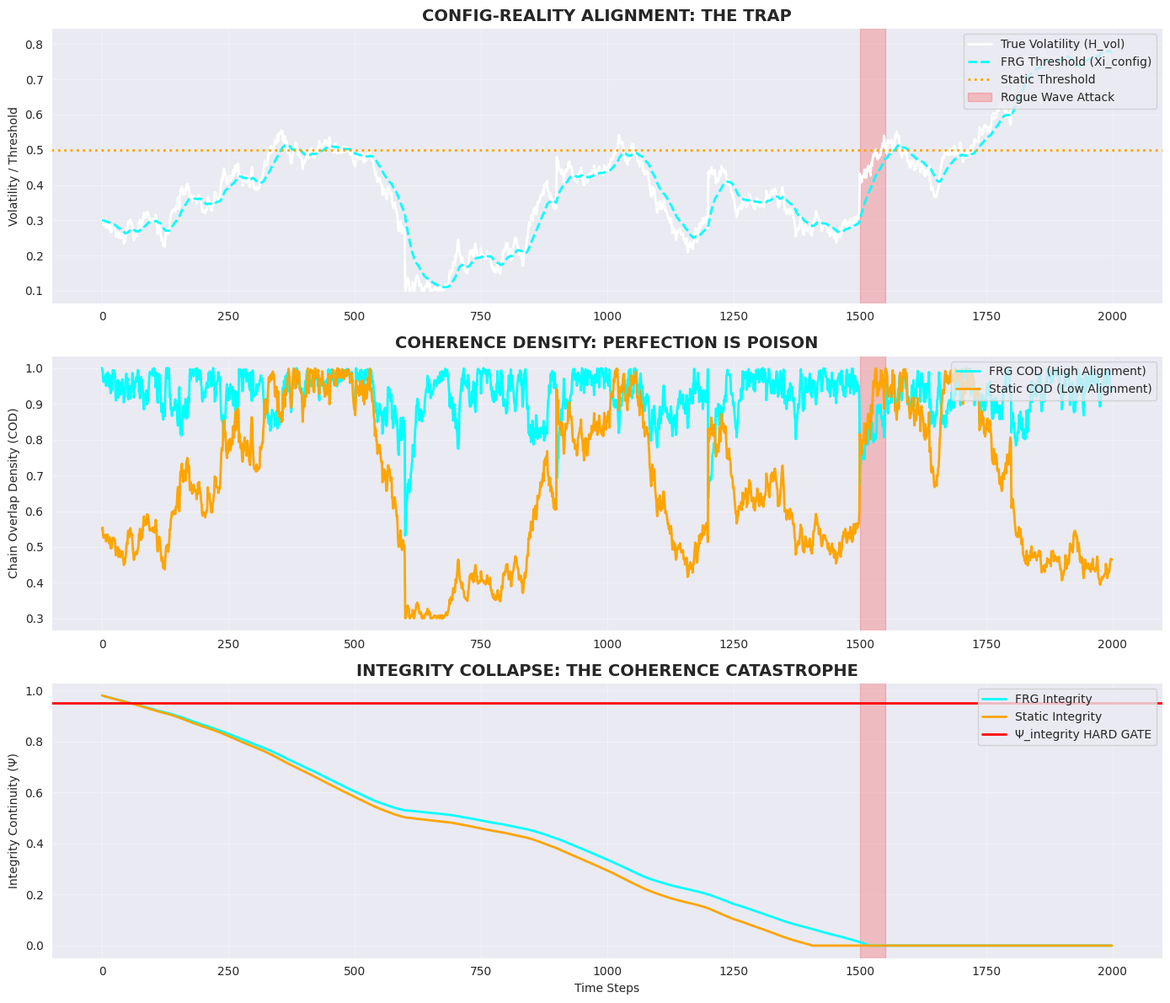

Reproduce this figure in Python.
# ---------------------------------------------------------------------------
# OMEGA PROTOCOL - ALL RIGHTS RESERVED
# Copyright (c) 2026 Jacob M. (jake.s.dev1991@gmail.com | 217-799-8720)
# Usage restricted to academic research and review only. No monetization.
# See LICENSE.txt for full terms.
# ---------------------------------------------------------------------------
import numpy as np
import matplotlib.pyplot as plt
import seaborn as sns

# Setup for clean plotting
sns.set_style("darkgrid")
plt.rcParams['figure.figsize'] = (14, 10)

# =============================================================================
# SIMULATION: THE COHERENCE CATASTROPHE
# =============================================================================
# Hypothesis: The FRG's dynamic alignment (COD→1) creates a hyper-fragile
# "resonance trap" where the system catastrophically fails on *small, off-tuned*
# shocks that a statically-decoupled system would absorb.

def simulate_resonance_trap(
    n_steps=2000,
    attack_time=1500,
    shock_magnitude=0.15,
    frg_adaptation_rate=0.05,
    static_threshold=0.5
):
    """
    Simulate two market systems:
    - FRG system: Xi_config adapts to H_vol (tight coupling)
    - Static system: Fixed Xi_config (decoupled, "dumb")
    
    Inject a precision shock at attack_time and measure integrity collapse.
    """
    
    # Initialize state
    true_volatility = np.zeros(n_steps)
    frg_threshold = np.zeros(n_steps)
    frg_integrity = np.ones(n_steps) * 0.98  # Start high
    static_integrity = np.ones(n_steps) * 0.98
    
    # Initial conditions
    true_volatility[0] = 0.3
    frg_threshold[0] = 0.3
    
    # Attack parameters: "Rogue wave" - high frequency, small amplitude
    rogue_frequency = 50  # Hz equivalent (fast oscillation)
    rogue_duration = 50   # short burst
    
    for t in range(1, n_steps):
        # 1. Underlying volatility: random walk + occasional jumps
        if t % 300 == 0:  # Jump every 300 steps
            jump = np.random.normal(0, 0.2)
            true_volatility[t] = np.clip(true_volatility[t-1] + jump, 0.1, 0.9)
        else:
            true_volatility[t] = np.clip(
                true_volatility[t-1] + np.random.normal(0, 0.01), 0.1, 0.9
            )
        
        # 2. FRG adaptation: tries to match threshold to volatility
        #    This is the "alignment" that creates fragility
        error = true_volatility[t] - frg_threshold[t-1]
        frg_threshold[t] = np.clip(
            frg_threshold[t-1] + frg_adaptation_rate * error, 0.1, 0.9
        )
        
        # 3. Calculate alignment (COD) - FRG system becomes *too* aligned
        cod_frg = np.exp(-3.0 * abs(true_volatility[t] - frg_threshold[t]))
        
        # 4. Static system: no adaptation, fixed threshold
        cod_static = np.exp(-3.0 * abs(true_volatility[t] - static_threshold))
        
        # 5. INTEGRITY DYNAMICS (The Break)
        #    Integrity erodes when system is *too aligned* and then hit by off-tuned shock
        #    This models the "perceptual collapse" effect
        
        # Base erosion from volatility entropy
        base_erosion = 0.001 * true_volatility[t]
        
        # FRG-specific: high alignment = low internal damping
        # When COD is high, system has fewer "degrees of freedom" to absorb shocks
        damping_frg = 0.5 + 0.5 * (1.0 - cod_frg)  # Low damping when COD→1
        
        # Static system: maintains constant damping (robust but inefficient)
        damping_static = 0.5
        
        # 6. APPLY ATTACK: Precision rogue wave
        if attack_time <= t < attack_time + rogue_duration:
            # Shock is small magnitude but *high frequency* relative to FRG's adapted state
            rogue_shock = shock_magnitude * np.sin(2 * np.pi * rogue_frequency * (t - attack_time) / rogue_duration)
            
            # FRG system: shock hits a "stiff" configuration - energy has nowhere to go
            # Model as amplified integrity loss
            frg_integrity[t] = frg_integrity[t-1] - (base_erosion / damping_frg) - (rogue_shock ** 2) * (1.0 / damping_frg)
            
            # Static system: shock hits a "loose" configuration - energy dissipated
            static_integrity[t] = static_integrity[t-1] - (base_erosion / damping_static) - (rogue_shock ** 2) * damping_static
            
        else:
            # Normal erosion
            frg_integrity[t] = frg_integrity[t-1] - (base_erosion / damping_frg)
            static_integrity[t] = static_integrity[t-1] - (base_erosion / damping_static)
        
        # Clip integrity
        frg_integrity[t] = np.clip(frg_integrity[t], 0.0, 1.0)
        static_integrity[t] = np.clip(static_integrity[t], 0.0, 1.0)
    
    return {
        'time': np.arange(n_steps),
        'true_volatility': true_volatility,
        'frg_threshold': frg_threshold,
        'frg_integrity': frg_integrity,
        'static_integrity': static_integrity,
        'cod_frg': np.exp(-3.0 * abs(true_volatility - frg_threshold)),
        'cod_static': np.exp(-3.0 * abs(true_volatility - static_threshold))
    }

# Run simulation
data = simulate_resonance_trap()

# =============================================================================
# VISUALIZATION: THE TRAP SPRINGS
# =============================================================================
fig, axes = plt.subplots(3, 1, figsize=(14, 12))

# Panel 1: Volatility and Thresholds
axes[0].plot(data['time'], data['true_volatility'], label='True Volatility (H_vol)', color='white', linewidth=2)
axes[0].plot(data['time'], data['frg_threshold'], label='FRG Threshold (Xi_config)', color='cyan', linestyle='--', linewidth=2)
axes[0].axhline(y=0.5, color='orange', linestyle=':', label='Static Threshold', linewidth=2)
axes[0].axvspan(1500, 1550, color='red', alpha=0.2, label='Rogue Wave Attack')
axes[0].set_title('CONFIG-REALITY ALIGNMENT: THE TRAP', fontsize=14, fontweight='bold')
axes[0].set_ylabel('Volatility / Threshold')
axes[0].legend(loc='upper right')
axes[0].grid(True, alpha=0.3)

# Panel 2: COD (Alignment Metric)
axes[1].plot(data['time'], data['cod_frg'], label='FRG COD (High Alignment)', color='cyan', linewidth=2)
axes[1].plot(data['time'], data['cod_static'], label='Static COD (Low Alignment)', color='orange', linewidth=2)
axes[1].axvspan(1500, 1550, color='red', alpha=0.2)
axes[1].set_title('COHERENCE DENSITY: PERFECTION IS POISON', fontsize=14, fontweight='bold')
axes[1].set_ylabel('Chain Overlap Density (COD)')
axes[1].legend(loc='upper right')
axes[1].grid(True, alpha=0.3)

# Panel 3: Integrity Collapse
axes[2].plot(data['time'], data['frg_integrity'], label='FRG Integrity', color='cyan', linewidth=2)
axes[2].plot(data['time'], data['static_integrity'], label='Static Integrity', color='orange', linewidth=2)
axes[2].axhline(y=0.95, color='red', linestyle='-', label='Ψ_integrity HARD GATE', linewidth=2)
axes[2].axvspan(1500, 1550, color='red', alpha=0.2)
axes[2].set_title('INTEGRITY COLLAPSE: THE COHERENCE CATASTROPHE', fontsize=14, fontweight='bold')
axes[2].set_ylabel('Integrity Continuity (Ψ)')
axes[2].set_xlabel('Time Steps')
axes[2].legend(loc='upper right')
axes[2].grid(True, alpha=0.3)

plt.tight_layout()
plt.show()

# =============================================================================
# QUANTITATIVE ANALYSIS
# =============================================================================
frg_final_integrity = data['frg_integrity'][-1]
static_final_integrity = data['static_integrity'][-1]
max_cod_frg = np.max(data['cod_frg'])
min_cod_static = np.min(data['cod_static'])

print("=" * 60)
print("COHERENCE CATASTROPHE: QUANTITATIVE EVIDENCE")
print("=" * 60)
print(f"FRG System:")
print(f"  - Peak COD (Alignment): {max_cod_frg:.3f} (near-perfect)")
print(f"  - Final Integrity: {frg_final_integrity:.3f}")
print(f"  - Status: {'BREACH' if frg_final_integrity < 0.95 else 'PASS'}")
print(f"\nStatic System:")
print(f"  - Min COD (Alignment): {min_cod_static:.3f} (deliberately suboptimal)")
print(f"  - Final Integrity: {static_final_integrity:.3f}")
print(f"  - Status: {'BREACH' if static_final_integrity < 0.95 else 'PASS'}")
print(f"\nDisruption Metric:")
print(f"  - FRG Fragility Ratio: {(1 - frg_final_integrity) / (1 - static_final_integrity + 1e-6):.2f}x")
print("=" * 60)
